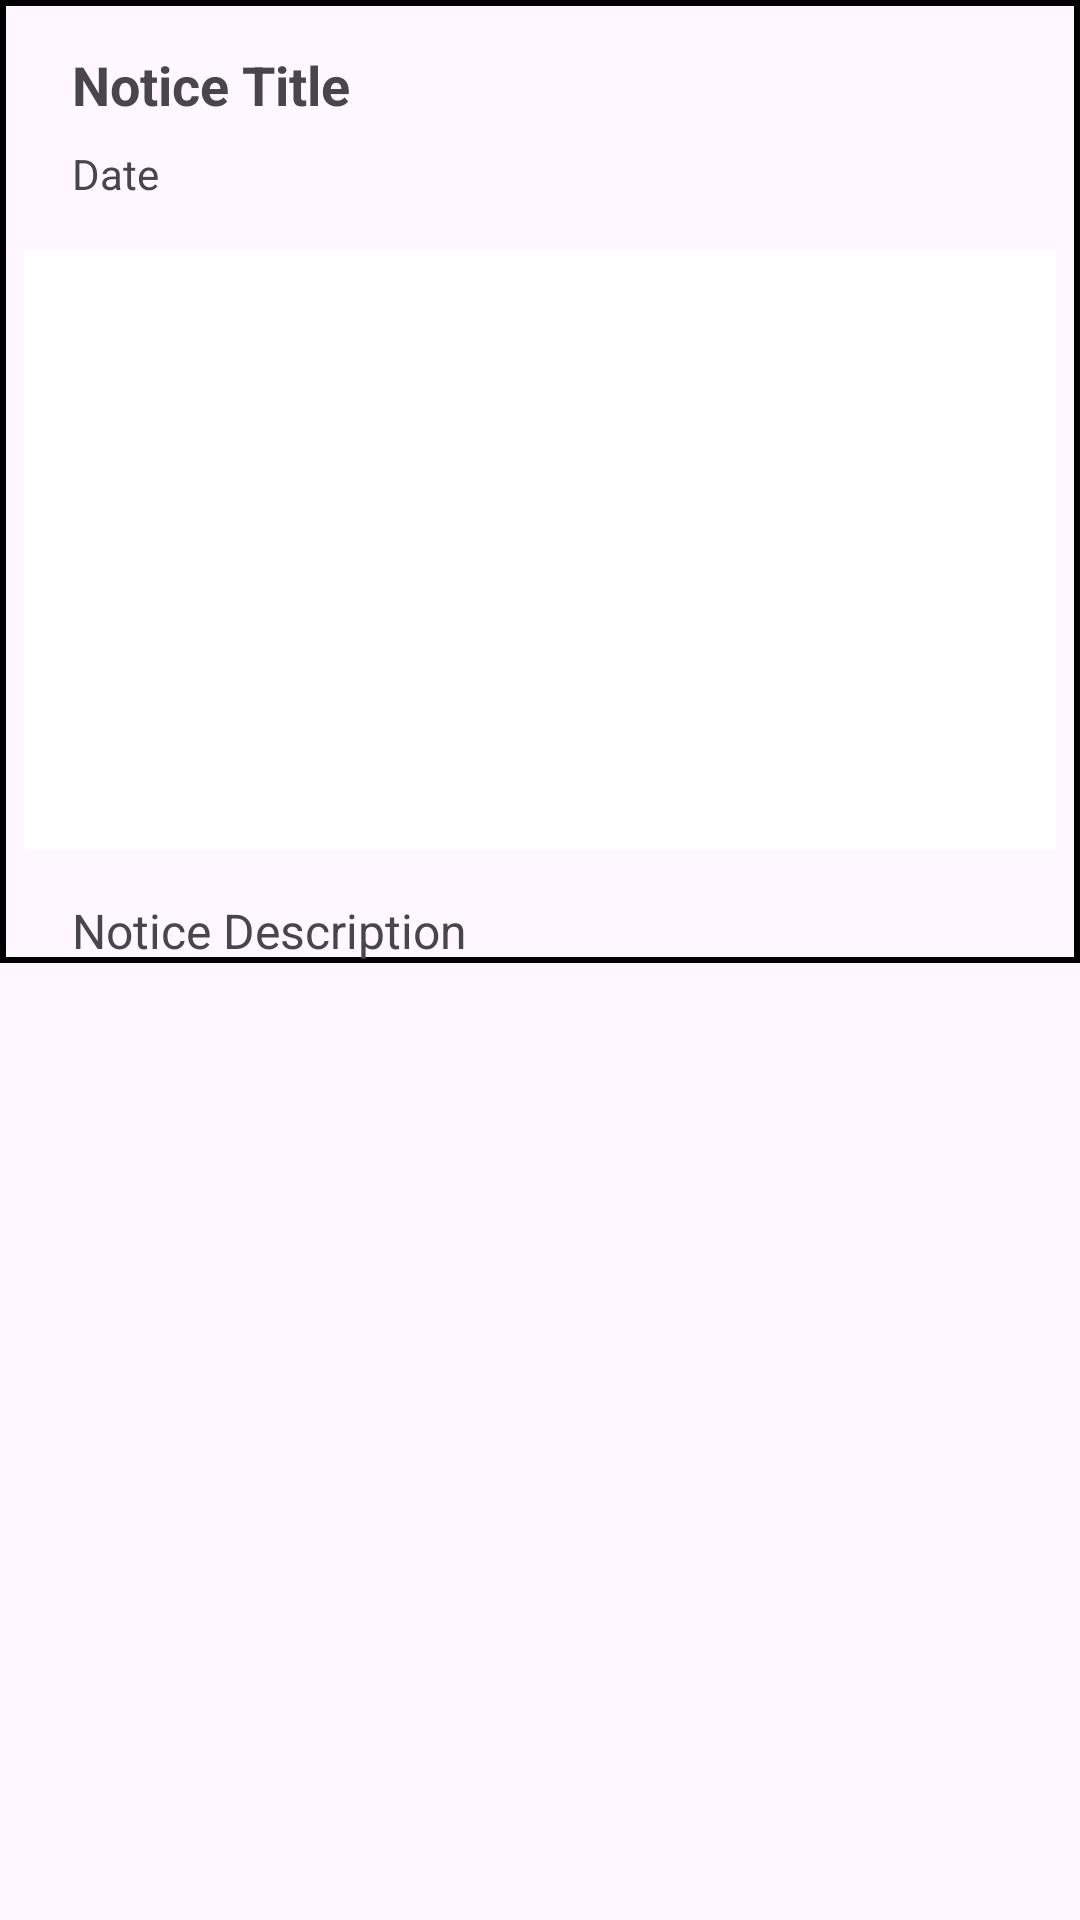

Reconstruct the res/layout file that produces this screen, plus the resources it refers to.
<!-- AndroidManifest.xml: application theme Theme.Erp_SyStem_ -->
<!-- res/layout/notice_show_kayout.xml -->
<?xml version="1.0" encoding="utf-8"?>
<androidx.constraintlayout.widget.ConstraintLayout
    xmlns:android="http://schemas.android.com/apk/res/android"
    xmlns:app="http://schemas.android.com/apk/res-auto"
    android:layout_width="match_parent"
    android:layout_height="wrap_content">

    <FrameLayout
        android:layout_width="match_parent"
        android:layout_height="wrap_content"
        android:background="@drawable/border_background"
        android:paddingStart="8dp"
        android:paddingEnd="8dp"
        android:layout_marginTop="10dp"
        android:layout_marginBottom="10dp">

        <androidx.constraintlayout.widget.ConstraintLayout
            android:layout_width="match_parent"
            android:layout_height="wrap_content">

            <TextView
                android:id="@+id/textViewNoticeTitle"
                android:layout_width="0dp"
                android:layout_height="wrap_content"
                android:layout_marginStart="16dp"
                android:layout_marginTop="16dp"
                android:layout_marginEnd="16dp"
                android:textSize="18sp"
                android:textStyle="bold"
                app:layout_constraintEnd_toEndOf="parent"
                app:layout_constraintStart_toStartOf="parent"
                app:layout_constraintTop_toTopOf="parent"
                android:ellipsize="end"
                android:maxLines="1"
                android:text="Notice Title" />

            <TextView
                android:id="@+id/textViewNoticeDate"
                android:layout_width="wrap_content"
                android:layout_height="wrap_content"
                android:layout_marginStart="16dp"
                android:layout_marginTop="8dp"
                android:textSize="14sp"
                app:layout_constraintStart_toStartOf="parent"
                app:layout_constraintTop_toBottomOf="@id/textViewNoticeTitle"
                android:text="Date" />

            <ImageView
                android:id="@+id/imagePreview"
                android:layout_width="0dp"
                android:layout_height="200dp"
                android:layout_marginTop="16dp"
                android:scaleType="centerCrop"
                app:layout_constraintEnd_toEndOf="parent"
                app:layout_constraintStart_toStartOf="parent"
                app:layout_constraintTop_toBottomOf="@id/textViewNoticeDate"
                android:background="@color/white" />

            <TextView
                android:id="@+id/textViewNoticeDescription"
                android:layout_width="0dp"
                android:layout_height="wrap_content"
                android:layout_marginStart="16dp"
                android:layout_marginTop="16dp"
                android:layout_marginEnd="16dp"
                android:textSize="16sp"
                app:layout_constraintEnd_toEndOf="parent"
                app:layout_constraintStart_toStartOf="parent"
                app:layout_constraintTop_toBottomOf="@id/imagePreview"
                android:text="Notice Description" />

        </androidx.constraintlayout.widget.ConstraintLayout>

    </FrameLayout>

</androidx.constraintlayout.widget.ConstraintLayout>
<!-- resources referenced by this layout -->
<resources>
  <color name="white">#FFFFFF</color>
  <!-- drawable border_background (drawable) -->
  <shape xmlns:android="http://schemas.android.com/apk/res/android"
      android:shape="rectangle">
      <stroke
          android:width="2dp"
      android:color="@color/black" />
  </shape>
  <style name="Theme.Erp_SyStem_" parent="Theme.MaterialComponents.Light.NoActionBar">
          
          <item name="colorPrimary">@color/purple_500</item>
          <item name="colorPrimaryVariant">@color/purple_700</item>
          <item name="colorOnPrimary">@color/white</item>
          
          <item name="colorSecondary">@color/teal_200</item>
          <item name="colorSecondaryVariant">@color/teal_700</item>
          <item name="colorOnSecondary">@color/black</item>
          
          <item name="android:statusBarColor">?attr/colorPrimaryVariant</item>
          
      </style>
  <color name="black">#000000</color>
  <color name="purple_500">#FF6200EE</color>
  <color name="purple_700">#FF3700B3</color>
  <color name="teal_200">#FF03DAC5</color>
  <color name="teal_700">#FF018786</color>
</resources>
